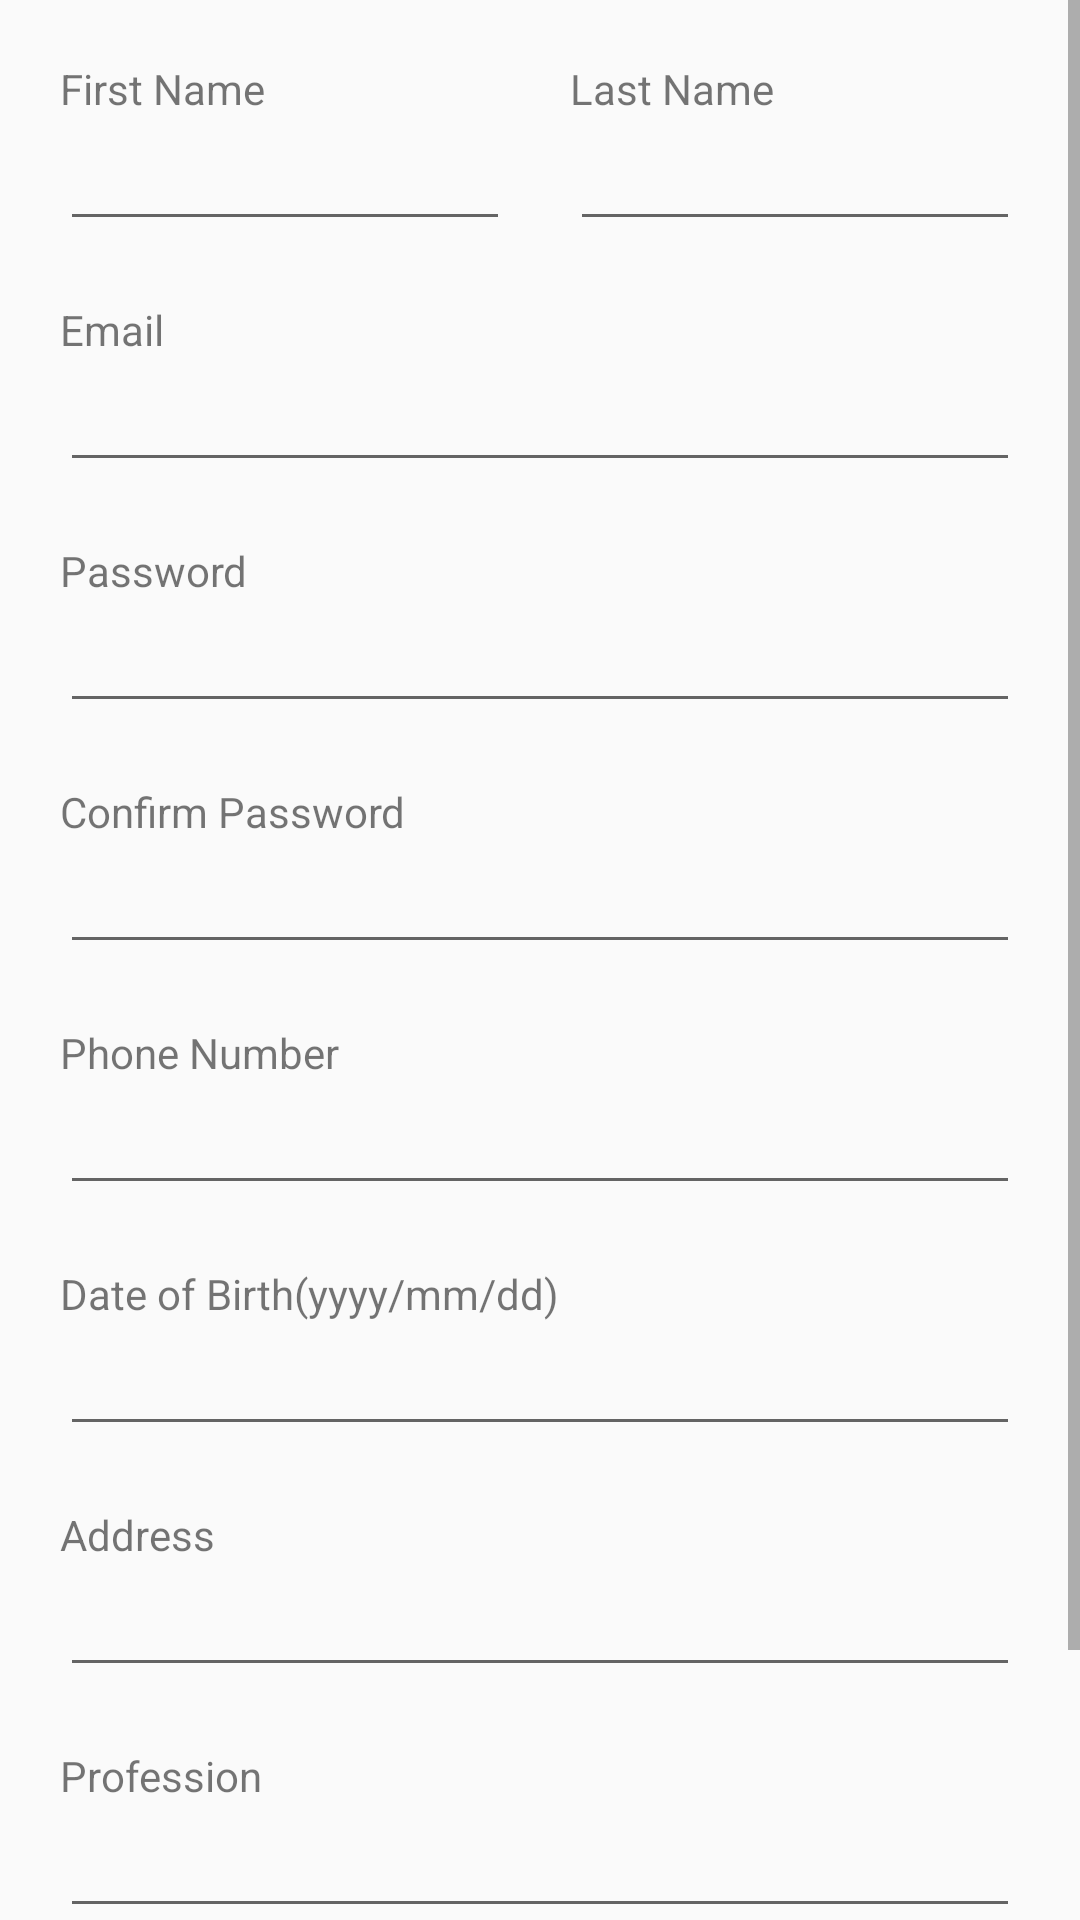

Layout XML and referenced resources for this Android screen:
<!-- AndroidManifest.xml: application theme AppTheme -->
<!-- res/layout/signup_form.xml -->
<?xml version="1.0" encoding="utf-8"?>
<ScrollView xmlns:android="http://schemas.android.com/apk/res/android"
android:layout_width="match_parent"
android:layout_height="wrap_content">

<LinearLayout
    android:layout_width="match_parent"
    android:layout_height="match_parent"
    android:orientation="vertical"
    android:padding="10dp">

    <LinearLayout
        android:layout_width="match_parent"
        android:layout_height="wrap_content"
        android:orientation="horizontal"
        android:weightSum="2">

        <LinearLayout
            android:layout_width="match_parent"
            android:layout_height="match_parent"
            android:layout_weight="1"
            android:orientation="vertical"
            android:padding="10dp">

            <TextView
                android:layout_width="match_parent"
                android:layout_height="wrap_content"
                android:text="First Name" />

            <EditText
                android:id="@+id/etFirstName"
                android:layout_width="match_parent"
                android:layout_height="match_parent" />
        </LinearLayout>

        <LinearLayout
            android:layout_width="match_parent"
            android:layout_height="match_parent"
            android:layout_weight="1"
            android:orientation="vertical"
            android:padding="10dp">

            <TextView
                android:layout_width="match_parent"
                android:layout_height="wrap_content"
                android:text="Last Name" />

            <EditText
                android:id="@+id/etLastName"
                android:layout_width="match_parent"
                android:layout_height="match_parent" />
        </LinearLayout>

    </LinearLayout>

    <LinearLayout
        android:layout_width="match_parent"
        android:layout_height="wrap_content"
        android:orientation="vertical"
        android:padding="10dp">

        <TextView
            android:layout_width="match_parent"
            android:layout_height="wrap_content"
            android:text="Email" />


        <EditText
            android:id="@+id/etEmail"
            android:layout_width="match_parent"
            android:layout_height="wrap_content"
            android:ems="10"
            android:inputType="textEmailAddress" />
    </LinearLayout>

    <LinearLayout
        android:id="@+id/llPasswordPanel"
        android:layout_width="match_parent"
        android:layout_height="wrap_content"
        android:orientation="vertical"
        android:padding="10dp">

        <TextView
            android:layout_width="match_parent"
            android:layout_height="wrap_content"
            android:text="Password" />


        <EditText
            android:id="@+id/etPassword"
            android:layout_width="match_parent"
            android:layout_height="wrap_content"
            android:inputType="textPassword" />
    </LinearLayout>

    <LinearLayout
        android:id="@+id/llConfirmPasswordPanel"
        android:layout_width="match_parent"
        android:layout_height="wrap_content"
        android:orientation="vertical"
        android:padding="10dp">

        <TextView
            android:layout_width="match_parent"
            android:layout_height="wrap_content"
            android:text="Confirm Password" />


        <EditText
            android:id="@+id/etConfirmPass"
            android:layout_width="match_parent"
            android:layout_height="wrap_content"
            android:inputType="textPassword" />
    </LinearLayout>


    <LinearLayout
        android:layout_width="match_parent"
        android:layout_height="wrap_content"
        android:orientation="vertical"
        android:padding="10dp">

        <TextView
            android:layout_width="match_parent"
            android:layout_height="wrap_content"
            android:text="Phone Number" />

        <EditText
            android:id="@+id/etPhoneNumber"
            android:layout_width="match_parent"
            android:layout_height="wrap_content"
            android:ems="10"
            android:inputType="phone" />
    </LinearLayout>


    <LinearLayout
        android:layout_width="match_parent"
        android:layout_height="wrap_content"
        android:orientation="vertical"
        android:padding="10dp">

        <TextView
            android:layout_width="match_parent"
            android:layout_height="wrap_content"
            android:text="Date of Birth(yyyy/mm/dd)" />

        <EditText
            android:id="@+id/etBday"
            android:layout_width="match_parent"
            android:layout_height="wrap_content"
            android:layout_gravity="center_horizontal"
            android:ems="10"
            android:inputType="date" />
    </LinearLayout>


    <LinearLayout
        android:layout_width="match_parent"
        android:layout_height="wrap_content"
        android:orientation="vertical"
        android:padding="10dp">

        <TextView
            android:layout_width="match_parent"
            android:layout_height="wrap_content"
            android:text="Address" />

        <EditText
            android:id="@+id/etAddress"
            android:layout_width="match_parent"
            android:layout_height="wrap_content"
            android:layout_gravity="center_horizontal" />
    </LinearLayout>

    <LinearLayout
        android:layout_width="match_parent"
        android:layout_height="wrap_content"
        android:orientation="vertical"
        android:padding="10dp">

        <TextView
            android:layout_width="match_parent"
            android:layout_height="wrap_content"
            android:text="Profession" />

        <EditText
            android:id="@+id/etProfession"
            android:layout_width="match_parent"
            android:layout_height="wrap_content"
            android:layout_gravity="center_horizontal" />
    </LinearLayout>

    <Spinner
        android:id="@+id/gender"
        android:layout_width="match_parent"
        android:layout_height="wrap_content" />

    <Button
        android:id="@+id/btSignUp"
        android:layout_width="match_parent"
        android:layout_height="wrap_content"
        android:layout_gravity="center_horizontal"
        android:layout_marginTop="10dp"
        android:background="#000"
        android:padding="5dp"
        android:text="Next"
        android:textColor="#90EE90" />

</LinearLayout>

</ScrollView>
<!-- resources referenced by this layout -->
<resources>
  <style name="AppTheme" parent="Theme.AppCompat.Light.NoActionBar">
          
      </style>
</resources>
